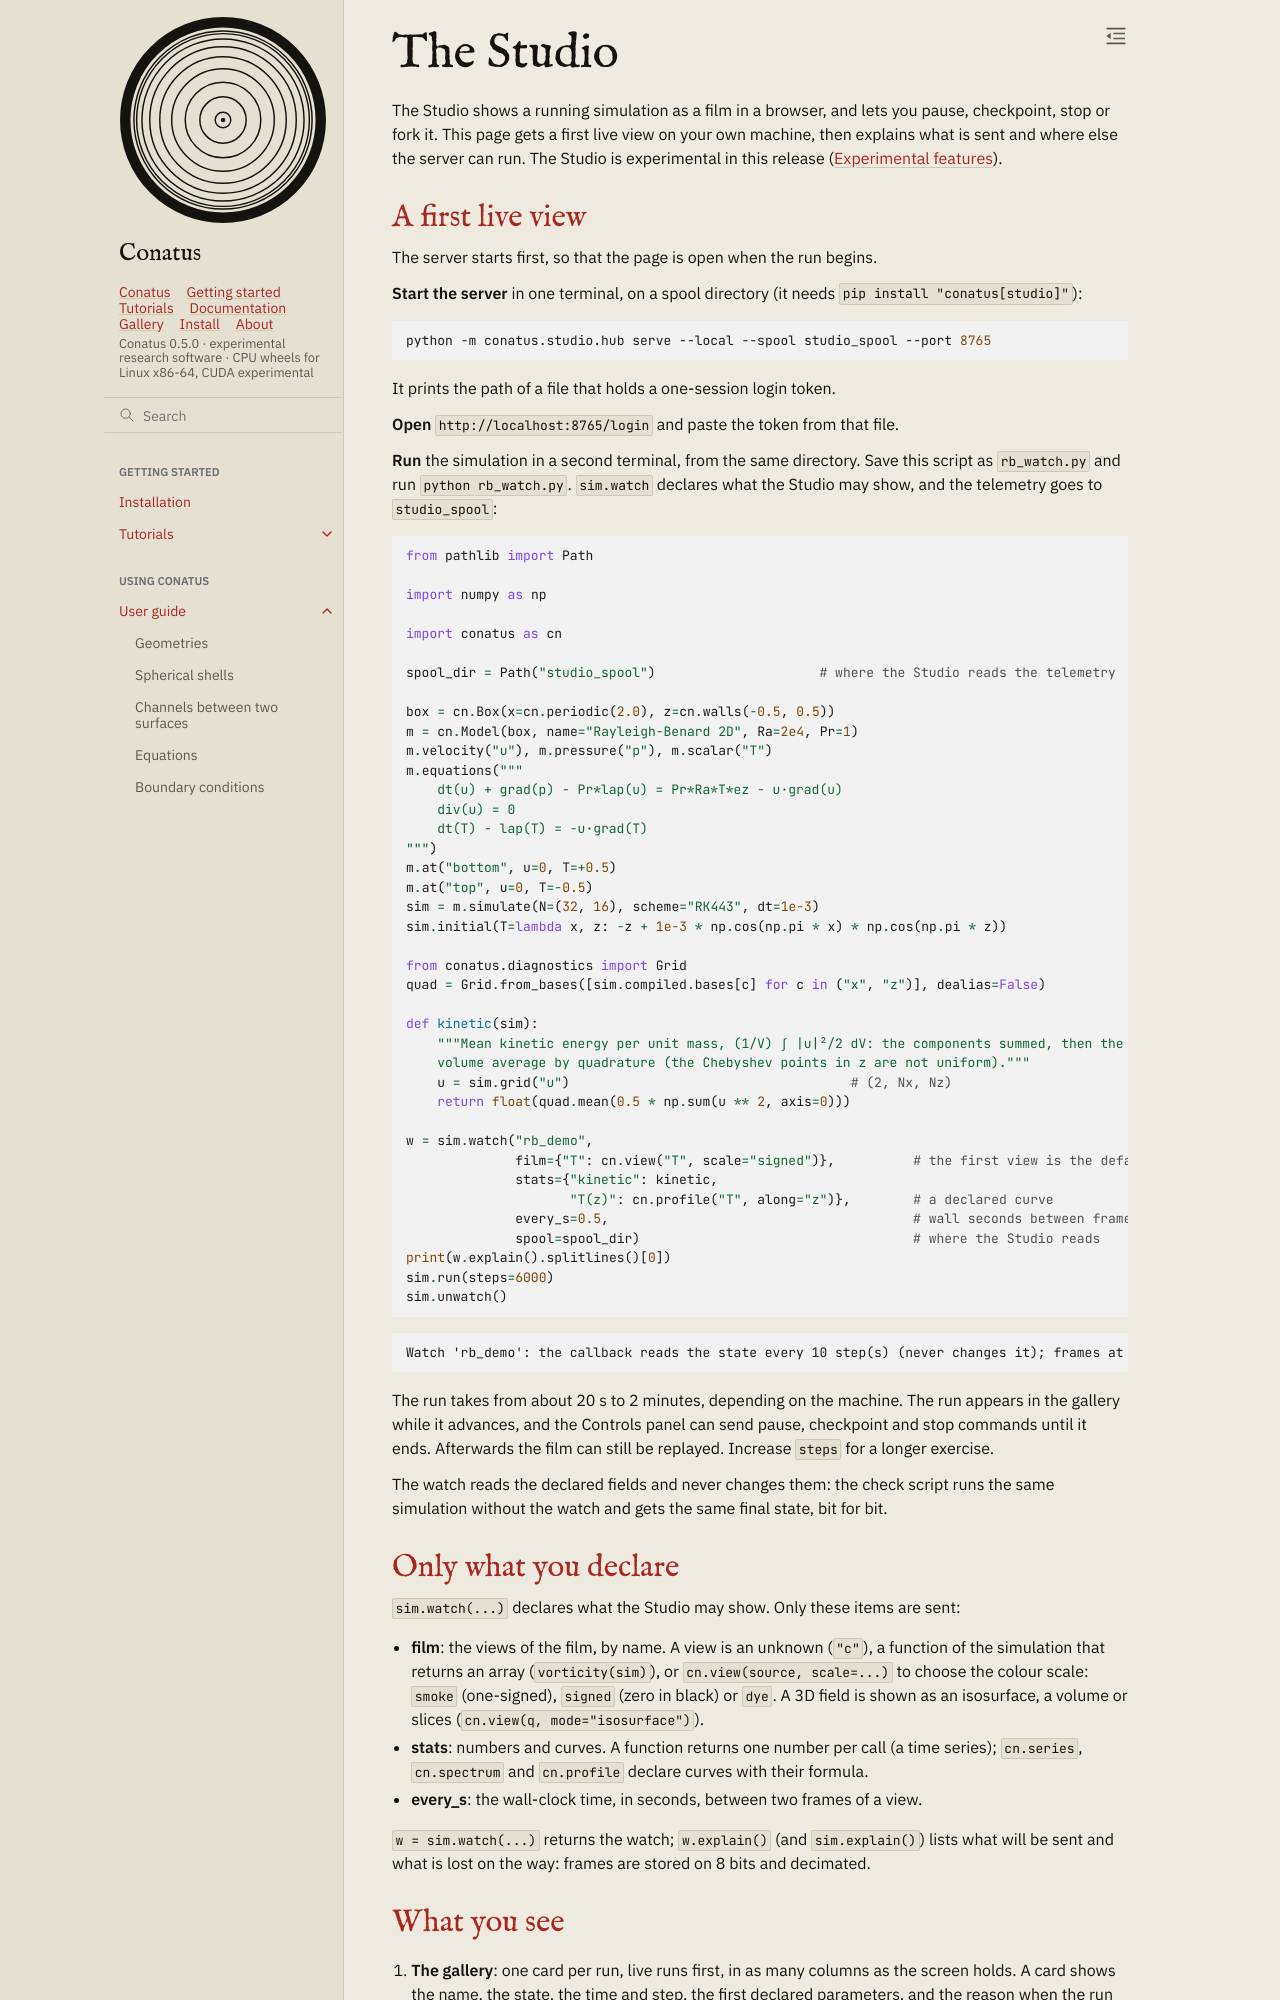

repository: rubendahan/conatus · page: docs/guide/studio.html · generator: sphinx

# The Studio

The Studio shows a running simulation as a film in a browser, and lets you pause, checkpoint, stop
or fork it. This page gets a first live view on your own machine, then explains what is sent and
where else the server can run. The Studio is experimental in this release ({doc}`experimental`).

## A first live view

The server starts first, so that the page is open when the run begins.

**Start the server** in one terminal, on a spool directory (it needs `pip install "conatus[studio]"`):

```bash
python -m conatus.studio.hub serve --local --spool studio_spool --port 8765
```

It prints the path of a file that holds a one-session login token.

**Open** `http://localhost:8765/login` and paste the token from that file.

**Run** the simulation in a second terminal, from the same directory. Save this script as
`rb_watch.py` and run `python rb_watch.py`. `sim.watch` declares what the Studio may show, and the
telemetry goes to `studio_spool`:

```{literalinclude} _check_features.py
:language: python
:start-after: "# [watch]"
:end-before: "# [/watch]"
:dedent: 4
```

```{literalinclude} outputs/studio_watch.txt
:language: text
```

The run takes from about 20 s to 2 minutes, depending on the machine. The run appears in the gallery while it advances, and the
Controls panel can send pause, checkpoint and stop commands until it ends. Afterwards the film can
still be replayed. Increase `steps` for a longer exercise.

The watch reads the declared fields and never changes them: the check script runs the same
simulation without the watch and gets the same final state, bit for bit.

## Only what you declare

`sim.watch(...)` declares what the Studio may show. Only these items are sent:

- **film**: the views of the film, by name. A view is an unknown (`"c"`), a function of the
  simulation that returns an array (`vorticity(sim)`), or `cn.view(source, scale=...)` to choose
  the colour scale: `smoke` (one-signed), `signed` (zero in black) or `dye`. A 3D field is shown
  as an isosurface, a volume or slices (`cn.view(q, mode="isosurface")`).
- **stats**: numbers and curves. A function returns one number per call (a time series);
  `cn.series`, `cn.spectrum` and `cn.profile` declare curves with their formula.
- **every_s**: the wall-clock time, in seconds, between two frames of a view.

`w = sim.watch(...)` returns the watch; `w.explain()` (and `sim.explain()`) lists what will be
sent and what is lost on the way: frames are stored on 8 bits and decimated.
